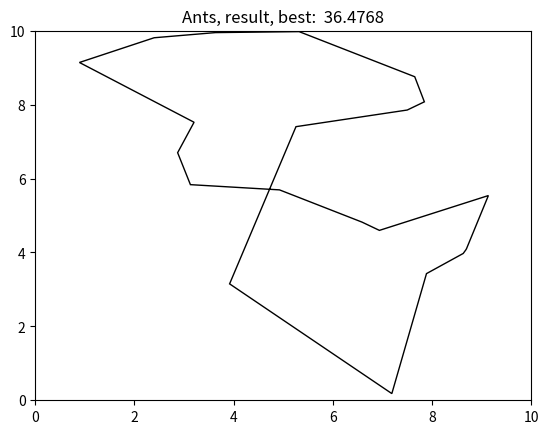

This chart was generated by the following Python code:
import matplotlib.pyplot as plt
import numpy as np
import random
import math
from matplotlib.path import Path
import matplotlib.patches as patches
import sys

class Plotting:
    def __init__(self, lB, uB, fitness):
        self.lB = lB
        self.uB = uB
        plt.ion()
        self.figure = 0
        self.fitness = fitness

    def initPath(self, title):
        self.title = title
        self.patches = []

        self.fig, self.ax = plt.subplots()

        self.fig.canvas.manager.set_window_title(self.title)    

        self.ax.set_xlim(self.lB[0], self.uB[0])
        self.ax.set_ylim(self.lB[1], self.uB[1])
        self.fig.canvas.draw()
        self.fig.canvas.flush_events()

    def plotPath(self, path, cities, name, end=False):
        if(end):
            plt.ioff()
        
        for patch in self.patches:
            patch.remove()
        self.patches = []

        verts = []
        codes = [Path.MOVETO,]
        for city in range(len(cities)):
            verts.append(tuple(cities[path[city]]))
            codes.append(Path.LINETO)
        verts.append(tuple(cities[path[0]]))

        self.ax.set_title(name)

        path = Path(verts, codes)
        patch = patches.PathPatch(path, facecolor='none', lw=1)
        self.ax.add_patch(patch)
        self.patches.append(patch)

        self.ax.set_xlim(self.lB[0], self.uB[0])
        self.ax.set_ylim(self.lB[1], self.uB[1])
        self.fig.canvas.draw()
        self.fig.canvas.flush_events()

        if(end):
            plt.show()
        else:
            self.fig.canvas.draw()
            self.fig.canvas.flush_events()

class Particle:
    def __init__(self, lB, uB):
        self.pos = np.zeros(len(lB))
        for dim in range(len(lB)):
            self.pos[dim] = random.uniform(lB[dim], uB[dim])
        self.value = 0

def TSPInit(lB,uB,citiesCount):
    output = []
    dims = len(lB)
    for city in range(citiesCount):
        newCity = []
        for dim in range(dims):
            newCity.append(random.uniform(lB[dim], uB[dim]))
        output.append(newCity)
    return output

def pathLength(path, distances):
    pathLength = 0
    for i in range(len(path)-1):
        pathLength += distances[path[i]][path[i+1]]
    pathLength += distances[path[len(path)-1]][path[0]]

    return pathLength

class Solution:
    def __init__(self, lower_bound, upper_bound, fitness="empty"):
        self.dims = len(lower_bound)
        self.lB = lower_bound  # we will use the same bounds for all parameters
        self.uB = upper_bound
        self.fitness = fitness
        self.generations = []

    def ants(self, G, D, antsCount):
        plot = Plotting(self.lB, self.uB, self.fitness)
        plot.initPath("Ant Colony Optimization")

        matrixVisited = np.zeros((antsCount,D,D))
        matrixVisibility = np.zeros((D,D))
        startPheromon = 1
        evaporation = 0.5
        pheromones = np.zeros((D, D)) + startPheromon
        antsPath = np.zeros((antsCount,D),np.int32)
        antsPathValues = np.zeros(antsCount)
        cities = TSPInit(self.lB,self.uB,D)
        alpha = 1
        beta = 1
        Q = 1
        matrixDistance = [
            [0, 10, 12, 11, 14],
            [10, 0, 13, 15, 8],
            [12, 13, 0, 9, 14],
            [11, 15, 9, 0, 16],
            [14, 8, 14, 16, 0]
        ]
        matrixDistance = np.zeros((D,D))

        globalMinValue = sys.maxsize
        globalMinPath = []

        for x in range(antsCount):
            antsPath[x][0] = x % D # starting city

        for y in range(D):
            for x in range(D): # distance between cities
                matrixDistance[x][y] = math.dist(cities[x],cities[y])
                if(matrixDistance[x][y]):
                    matrixVisibility[x][y] = 1/matrixDistance[x][y]

        for gen in range(G):
            for antIndex in range(antsCount): # going over each ant
                matrixVisibilityCopy = np.copy(matrixVisibility) # backup original values
                for antPos in range(D-1): # looking for path from first city
                    antPosFrom = antsPath[antIndex][antPos] # first city is pre-set
                    # rule out posibility of chosing this city again
                    matrixVisibilityCopy[:, antPosFrom] = 0

                    # calculating posible paths based on distance
                    posibilities = pheromones[antPosFrom]**alpha * matrixVisibilityCopy[antPosFrom]**beta
                    probabilities = posibilities/np.sum(posibilities)

                    # weighted probability
                    antPosTo = np.random.choice(range(D), 1, p=probabilities)[0]

                    # set the next city
                    antsPath[antIndex][antPos+1] = antPosTo 
                    matrixVisited[antIndex][antPosFrom][antPosTo] = 1
                
                # finish the circle
                antPosFrom = antsPath[antIndex][0]
                matrixVisited[antIndex][antPosTo][antPosFrom] = 1
            
            # calculating path's distance value
            for antIndex in range(antsCount):
                antsPathValues[antIndex] = pathLength(antsPath[antIndex],matrixDistance)

            # most visited paths
            usedPaths = np.zeros((D,D))
            for ant in range(antsCount):
                usedPaths += matrixVisited[ant]*(1/antsPathValues[ant])
            # evaporation
            pheromones = (1-evaporation)*pheromones + usedPaths
            matrixVisited = np.zeros((antsCount,D,D))     
            
            # presenting data
            min_index = np.argmin(antsPathValues)
            plot.plotPath(antsPath[min_index],cities,"Ants, generation: " + str(gen+1) + ", best: " + '{:8.4f}'.format(antsPathValues[min_index]))
            print('{:3.0f}'.format(gen+1)+": "+'{:8.4f}'.format(antsPathValues[min_index]))
            if(globalMinValue>antsPathValues[min_index]):
                globalMinPath = np.copy(antsPath[min_index])
                globalMinValue = antsPathValues[min_index]
        
        plot.plotPath(globalMinPath,cities,"Ants, result, best: "+'{:8.4f}'.format(globalMinValue), end=True)
        print("best: "+'{:8.4f}'.format(globalMinValue))


tsp = Solution([0,0],[10,10])
tsp.ants(50, 20, 10)
